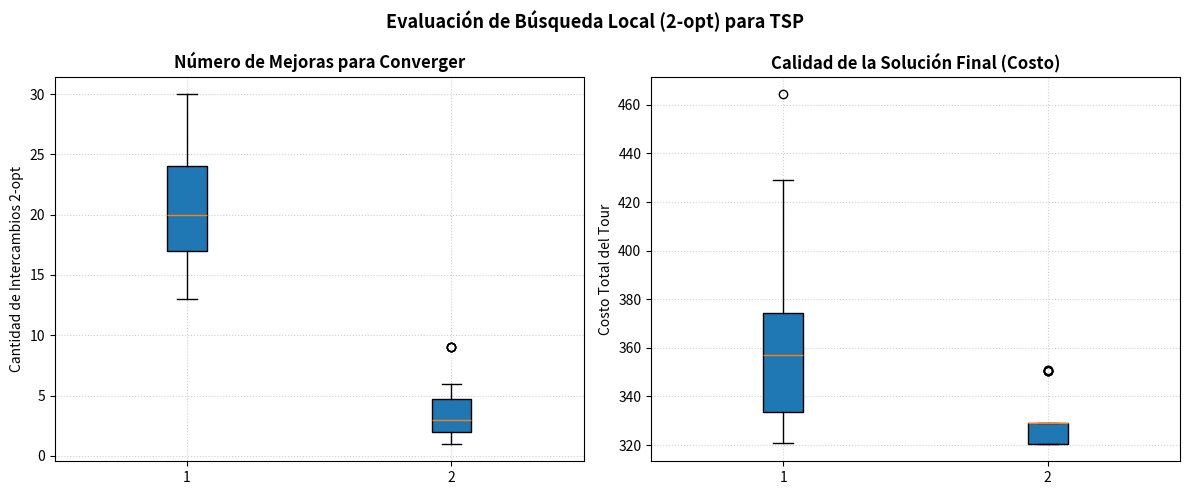

This figure's Python source:
import numpy as np
import matplotlib.pyplot as plt
import random

def calculate_tour_cost(tour, distance_matrix):
    cost = 0
    n = len(tour)
    for i in range(n):
        cost += distance_matrix[tour[i]][tour[(i + 1) % n]]
    return cost

def two_opt(tour, distance_matrix):
    best_tour = list(tour)
    improved = True
    improvements_count = 0
    best_cost = calculate_tour_cost(best_tour, distance_matrix)
    
    while improved:
        improved = False
        for i in range(1, len(tour) - 1):
            for j in range(i + 1, len(tour)):
                if j - i == 1: continue # Aristas adyacentes no cambian el costo
                new_tour = best_tour[:i] + best_tour[i:j+1][::-1] + best_tour[j+1:]
                new_cost = calculate_tour_cost(new_tour, distance_matrix)
                if new_cost < best_cost:
                    best_tour = new_tour
                    best_cost = new_cost
                    improvements_count += 1
                    improved = True
                    break
            if improved:
                break
    return best_tour, best_cost, improvements_count

def nearest_neighbor(distance_matrix, start_node=None):
    n = len(distance_matrix)
    if start_node is None:
        start_node = random.randint(0, n - 1)
    unvisited = set(range(n))
    unvisited.remove(start_node)
    tour = [start_node]
    
    current = start_node
    while unvisited:
        next_node = min(unvisited, key=lambda city: distance_matrix[current][city])
        unvisited.remove(next_node)
        tour.append(next_node)
        current = next_node
    return tour

if __name__ == '__main__':
    print("--- Ejecutando Ejercicio 3: Búsqueda Local (2-opt TSP) ---")
    
    # Generar instancia de 15 ciudades con coordenadas aleatorias
    num_cities = 15
    np.random.seed(42)
    random.seed(42)
    coords = np.random.rand(num_cities, 2) * 100
    
    # Matriz de distancias euclidianas
    dist_matrix = np.zeros((num_cities, num_cities))
    for i in range(num_cities):
        for j in range(num_cities):
            dist_matrix[i][j] = np.linalg.norm(coords[i] - coords[j])
            
    num_runs = 30
    random_improvements = []
    random_costs = []
    nn_improvements = []
    nn_costs = []
    
    for _ in range(num_runs):
        # 1. Escenario Inicial Aleatorio
        init_random = list(range(num_cities))
        random.shuffle(init_random)
        _, cost_r, imp_r = two_opt(init_random, dist_matrix)
        random_improvements.append(imp_r)
        random_costs.append(cost_r)
        
        # 2. Escenario Inicial con Vecino Más Cercano
        init_nn = nearest_neighbor(dist_matrix)
        _, cost_nn, imp_nn = two_opt(init_nn, dist_matrix)
        nn_improvements.append(imp_nn)
        nn_costs.append(cost_nn)
        
    print(f"Promedio de Mejoras (Aleatorio): {np.mean(random_improvements):.2f} | Costo Final Promedio: {np.mean(random_costs):.2f}")
    print(f"Promedio de Mejoras (Vecino Más Cercano): {np.mean(nn_improvements):.2f} | Costo Final Promedio: {np.mean(nn_costs):.2f}")
    
    # --- Visualización (Boxplots) ---
    fig, (ax1, ax2) = plt.subplots(1, 2, figsize=(12, 5))
    
    ax1.boxplot([random_improvements, nn_improvements], label=['Aleatorio', 'Vecino Más Cercano'], patch_artist=True)
    ax1.set_title('Número de Mejoras para Converger', fontweight='bold')
    ax1.set_ylabel('Cantidad de Intercambios 2-opt')
    ax1.grid(True, linestyle=':', alpha=0.6)
    
    ax2.boxplot([random_costs, nn_costs], label=['Aleatorio', 'Vecino Más Cercano'], patch_artist=True)
    ax2.set_title('Calidad de la Solución Final (Costo)', fontweight='bold')
    ax2.set_ylabel('Costo Total del Tour')
    ax2.grid(True, linestyle=':', alpha=0.6)
    
    plt.suptitle('Evaluación de Búsqueda Local (2-opt) para TSP', fontsize=13, fontweight='bold')
    plt.tight_layout()
    plt.savefig('tsp_2opt_comparison.png', dpi=300, bbox_inches='tight')
    print("\n¡Gráfica generada y guardada como 'tsp_2opt_comparison.png'!")
    plt.show()
